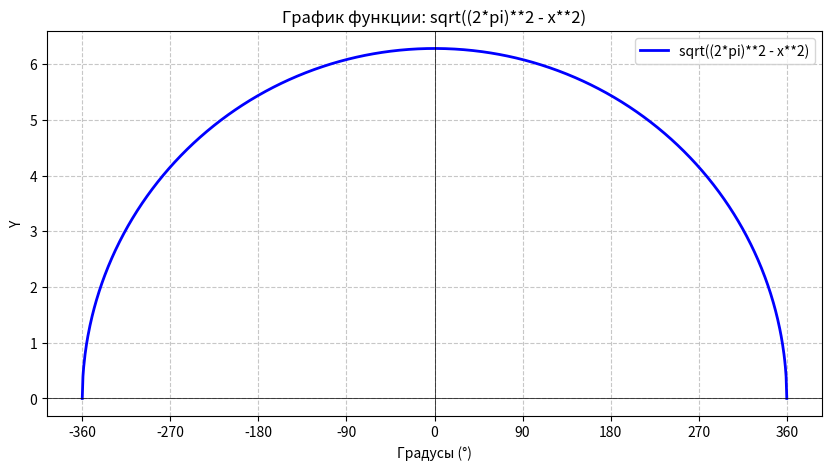

The matplotlib source for this figure:
import math
import matplotlib.pyplot as plt
import numpy as np

class History:
    def __init__(self):
        self._history = []
    def add_records(self, category, operation, result):
        self._history.append({'category': category, 'operation': operation, 'result': result})
    def show(self):
        if not self._history:
            print('История пуста')
            return
        for record in self._history:
            cat = record['category']
            op = record['operation']
            res = record['result']
            print(f'{cat}: {op} = {res}')
    def clear(self):
        self._history = []
class BasedCalculator:
    def __init__(self, history):
        self._history = history
    def AddOperation(self, a, b):
        result = a + b
        self._history.add_records(category='Арифметика', operation=f'{a} + {b}', result=result)
        return result
    def MinusOperation(self, a, b):
        result = a - b
        self._history.add_records(category='Арифметика', operation=f'{a} - {b}', result=result)
        return result
    def UmnohOperation(self, a, b):
        result = a * b
        self._history.add_records(category='Арифметика', operation=f'{a} * {b}', result=result)
        return result
    def DeleniaOperation(self, a, b):
        if b == 0:
            error = 'Ошибка деление на ноль'
            self._history.add_records(category='Арифметика', operation=f'{a} / {b}', result=error)
            return error
        result = a / b
        self._history.add_records(category='Арифметика', operation=f'{a} / {b}', result=result)
        return result
class Trigonometria:
    def __init__(self, history):
        self._history = history
    def sin(self, degrees):
        radians = math.radians(degrees)
        result = math.sin(radians)
        self._history.add_records(category='Тригонометрия', operation=f'sin({degrees}°)', result=result)
        return result
    def cos(self, degrees):
        radians = math.radians(degrees)
        result = math.cos(radians)
        self._history.add_records(category='Тригонометрия', operation=f'cos({degrees}°)', result=result)
        return result
    def tan(self, degrees):
        radians = math.radians(degrees)
        result = math.tan(radians)
        self._history.add_records(category='Тригонометрия', operation=f'tan({degrees}°)', result=result)
        return result
    def asin(self, value):
        radians = math.asin(value)
        result = math.degrees(radians)
        self._history.add_records(category='Тригонометрия', operation=f'asin({value})', result=result)
        return result
    def acos(self, value):
        radians = math.acos(value)
        result = math.degrees(radians)
        self._history.add_records(category='Тригонометрия', operation=f'acos({value})', result=result)
        return result
    def atan(self, value):
        radians = math.atan(value)
        result = math.degrees(radians)
        self._history.add_records(category='Тригонометрия', operation=f'atan({value})', result=result)
        return result
class GraphCalculator:
    def __init__(self):
        pass
    def plot_expression(self, expression, x_min=-360, x_max=360):
        #  Создаем массив X в градусах от -360 до 360
        x_deg = np.linspace(x_min, x_max, 1000)
        # Для вычислений внутри eval переводим x в радианы
        x = np.radians(x_deg)
        allowed_names = {
            'x': x,
            'np': np,
            'sin': np.sin,
            'cos': np.cos,
            'tan': np.tan,
            'sqrt': np.sqrt,
            'pi': np.pi
        }
        try:
            # Вычисляем значения Y
            y = eval(expression, {"__builtins__": None}, allowed_names)
            if 'tan' in expression:
                y[np.abs(y) > 20] = np.nan
                plt.ylim(-10, 10)
            # Строим график, где по оси X передаем градусы (x_deg)
            plt.figure(figsize=(10, 5))
            plt.plot(x_deg, y, label=expression, color='blue', linewidth=2)
            # Настраиваем сетку, подписи на оси X кратно 90 градусам
            plt.axhline(0, color='black', linewidth=0.5)
            plt.axvline(0, color='black', linewidth=0.5)
            plt.xticks(np.arange(x_min, x_max + 1, 90))
            plt.xlabel('Градусы (°)')
            plt.ylabel('Y')
            plt.title(f'График функции: {expression}')
            plt.grid(True, linestyle='--', alpha=0.7)
            plt.legend()
            plt.show()
        except Exception as e:
            print(f"Ошибка при вычислении выражения: {e}")
class MatrixCalc(BasedCalculator):
    def __init__(self, history):
        super().__init__(history)
    def _get_dimensions(self, matrix):
        return len(matrix), len(matrix[0])
    def MatrixAdd(self, A, B):
        if self._get_dimensions(A) != self._get_dimensions(B):
            return "Ошибка: матрицы должны быть одинакового размера"
        result = [[A[i][j] + B[i][j] for j in range(len(A[0]))] for i in range(len(A))]
        self._history.add_records(category="Матрицы", operation=f"{A} + {B}", result=result)
        return result
    def MatrixMinus(self, A, B):
        if self._get_dimensions(A) != self._get_dimensions(B):
            return "Ошибка: матрицы должны быть одинакового размера"
        result = [[A[i][j] - B[i][j] for j in range(len(A[0]))] for i in range(len(A))]
        self._history.add_records(category="Матрицы", operation=f"{A} - {B}", result=result)
        return result
    def MatrixUmn(self, A, B):
        rows_A, cols_A = self._get_dimensions(A)
        rows_B, cols_B = self._get_dimensions(B)
        if cols_A != rows_B:
            return "Ошибка: число столбцов матрицы A должно быть равно числу строк матрицы B"
        result = [[0 for _ in range(cols_B)] for _ in range(rows_A)]
        for i in range(rows_A):
            for j in range(cols_B):
                for k in range(cols_A):
                    result[i][j] += A[i][k] * B[k][j]
        self._history.add_records(category="Матрицы", operation=f"{A} * {B}", result=result)
        return result
    def MatrixDel(self, A, b):
        if b == 0:
            return "Ошибка: деление матрицы на ноль"

        result = [[A[i][j] / b for j in range(len(A[0]))] for i in range(len(A))]
        self._history.add_records(category="Матрицы", operation=f"{A} / {b}", result=result)
        return result
class IntegrationCalculator:
    def __init__(self, history):
        self._history = history
    def IntegrateOperation(self, func, a, b, n=1000):
        if n <= 0:
            raise ValueError("Количество шагов разбиения должно быть больше нуля!")
        h = (b - a) / n
        total = 0.5 * (func(a) + func(b))
        for i in range(1, n):
            total += func(a + i * h)

        result = total * h
        func_name = getattr(func, '__name__', 'f(x)')
        self._history.add_records(
            category="Интегрирование",
            operation=f"∫ от {a} до {b} для {func_name} (n={n})",
            result=result
        )
        return result
    def get_history(self):
        return self._history
def func1(x):
    return x ** 2 + 3 * x
def func2(x):
    return x ** 2 + 3 * x + 1
def func3(x):
    return x ** 3 - 2 * x + 5
def func4(x):
    return math.sin(x) + math.cos(x)
def func5(x):
    return 2 * x ** 2 - 4 * x + 1
def square(x):
    return x ** 2
def sine(x):
    return math.sin(x)
def exp_plus_x(x):
    return math.exp(x) + x
def linear(x):
    return 3 * x + 1
def polynomial(x):
    return x ** 4 - 2 * x ** 3 + 3 * x ** 2 - 4 * x + 5
class EngineeringCalculator:
    def __init__(self):
        self._history = History()
        self.arithmetic = BasedCalculator(self._history)
        self.trigonometria = Trigonometria(self._history)
        #self.graphic = GraphCalculator(self._history)
        self.matrix = MatrixCalc(self._history)
        self.integration = IntegrationCalculator(self._history)
    def show_history(self):
        self._history.show()
history = History()
calc1 = BasedCalculator(history)
calc2 = Trigonometria(history)
calc3 = GraphCalculator()#
print("Обычный калькулятор\n")
print("Сложение", calc1.AddOperation(10, 5))
print("Вычитание", calc1.MinusOperation(10, 5))
print("Умножение", calc1.UmnohOperation(10, 5))
print("Деление", calc1.DeleniaOperation(10, 5))
print("Деление на 0", calc1.DeleniaOperation(10, 0))
print("\n") 
print("Тригонометрия\n")
print("Синус 30°:", f"{calc2.sin(30):.1f}")
print("Косинус 90°:", f"{calc2.cos(90):.1f}")
print("Тангенс 45°:", f"{calc2.tan(45):.1f}")
print("Арксинус 90°:", f"{calc2.asin(0.5):.1f}")
print("Арккосинус 60°:", f"{calc2.acos(0.5):.1f}")
print("Арктангенс 30°:", f"{calc2.atan(1):.1f}")
print("\n")

print("История операций\n")
history.show()
print('\n')
print("График\n")
calc3.plot_expression('sqrt((2*pi)**2 - x**2)')

#calc1 = EngineeringCalc()
#calc1.arithmetic.AddOperation(2, 4)
#calc1.arithmetic.MinusOperation(2, 4)
#calc1.arithmetic.DeleniaOperation(2, 4)
#alc1.arithmetic.UmnohOperation(2, 4)
#calc1.trigonometria.cos(60)
#matrix_A = [[1, 2], [3, 4]]
#matrix_B = [[5, 6], [7, 8]]
#calc1.matrix.MatrixAdd(matrix_A, matrix_B)
#calc1.matrix.MatrixUmn(matrix_A, matrix_B)
#calc1.integration.IntegrateOperation(func2, 0, 2)#
#calc1.integration.IntegrateOperation(func3, -1, 2)
#calc1.integration.IntegrateOperation(func4, 0, math.pi, n=5000)
#calc1.integration.IntegrateOperation(func5, -1, 3)
#print('История всех операция\n')
#calc1.show_history()
